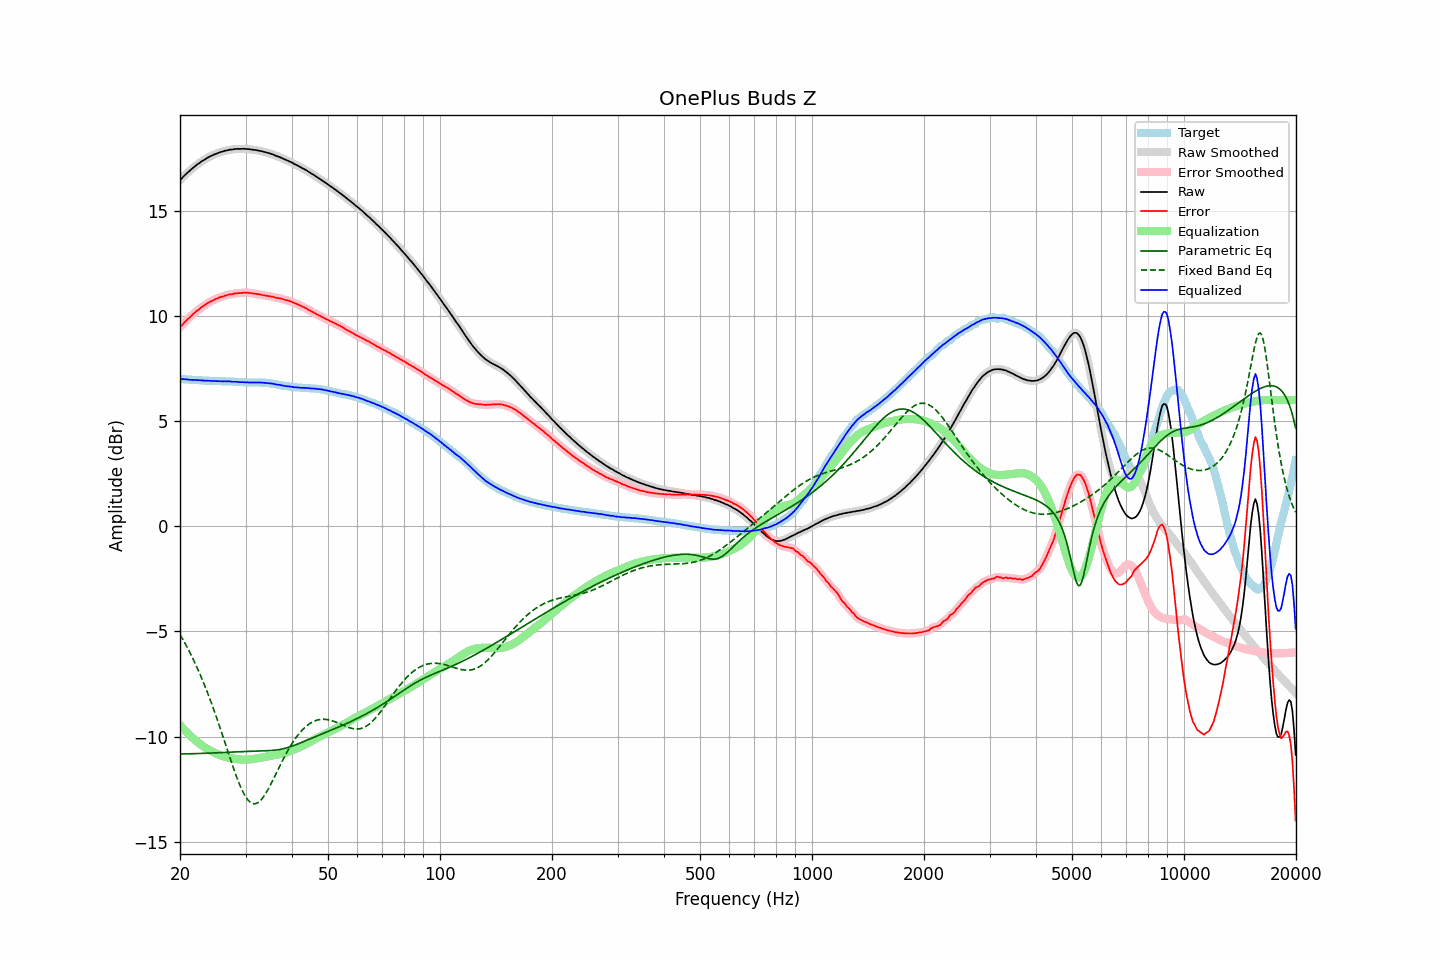

Values plotted in this chart, from the file beside it:
frequency, raw, error, smoothed, error_smoothed, equalization, parametric_eq, fixed_band_eq, equalized_raw, equalized_smoothed, target
20.00, 16.44, 9.45, 16.44, 9.45, -9.45, -10.82, -5.15, 7.00, 6.99, 6.99
20.20, 16.52, 9.53, 16.53, 9.53, -9.53, -10.82, -5.28, 6.99, 6.99, 6.99
20.40, 16.60, 9.62, 16.61, 9.62, -9.62, -10.82, -5.41, 6.99, 6.99, 6.98
20.61, 16.68, 9.70, 16.68, 9.70, -9.70, -10.82, -5.55, 6.98, 6.98, 6.98
20.81, 16.75, 9.78, 16.75, 9.78, -9.78, -10.82, -5.69, 6.98, 6.98, 6.97
21.02, 16.82, 9.85, 16.82, 9.85, -9.85, -10.82, -5.83, 6.97, 6.97, 6.97
21.23, 16.88, 9.92, 16.89, 9.92, -9.93, -10.81, -5.98, 6.96, 6.96, 6.96
21.44, 16.95, 9.99, 16.95, 9.99, -10.00, -10.81, -6.13, 6.96, 6.96, 6.96
21.66, 17.02, 10.07, 17.02, 10.07, -10.07, -10.81, -6.29, 6.96, 6.95, 6.95
21.87, 17.08, 10.13, 17.09, 10.14, -10.13, -10.81, -6.45, 6.95, 6.95, 6.95
22.09, 17.14, 10.20, 17.14, 10.20, -10.20, -10.81, -6.61, 6.95, 6.95, 6.94
22.31, 17.20, 10.26, 17.20, 10.26, -10.26, -10.80, -6.78, 6.94, 6.94, 6.94
22.54, 17.25, 10.31, 17.26, 10.32, -10.32, -10.80, -6.95, 6.93, 6.94, 6.94
22.76, 17.31, 10.38, 17.31, 10.38, -10.38, -10.80, -7.13, 6.93, 6.93, 6.93
22.99, 17.36, 10.43, 17.36, 10.43, -10.44, -10.79, -7.31, 6.93, 6.92, 6.93
23.22, 17.40, 10.49, 17.41, 10.49, -10.49, -10.79, -7.50, 6.92, 6.92, 6.92
23.45, 17.45, 10.54, 17.45, 10.54, -10.54, -10.79, -7.69, 6.92, 6.92, 6.92
23.69, 17.50, 10.59, 17.50, 10.59, -10.59, -10.79, -7.89, 6.92, 6.91, 6.92
23.92, 17.54, 10.64, 17.54, 10.63, -10.63, -10.78, -8.09, 6.91, 6.91, 6.91
24.16, 17.58, 10.68, 17.58, 10.68, -10.67, -10.78, -8.29, 6.91, 6.91, 6.91
24.40, 17.61, 10.71, 17.62, 10.71, -10.72, -10.78, -8.50, 6.90, 6.90, 6.91
24.65, 17.65, 10.75, 17.65, 10.75, -10.75, -10.77, -8.71, 6.90, 6.90, 6.90
24.89, 17.68, 10.79, 17.68, 10.79, -10.79, -10.77, -8.93, 6.90, 6.90, 6.89
25.14, 17.71, 10.82, 17.72, 10.82, -10.82, -10.77, -9.15, 6.89, 6.90, 6.89
25.39, 17.74, 10.85, 17.74, 10.85, -10.85, -10.76, -9.37, 6.89, 6.89, 6.89
25.65, 17.77, 10.88, 17.77, 10.88, -10.88, -10.76, -9.60, 6.89, 6.89, 6.89
25.91, 17.79, 10.90, 17.80, 10.90, -10.91, -10.76, -9.83, 6.89, 6.89, 6.89
26.16, 17.81, 10.92, 17.82, 10.93, -10.93, -10.75, -10.06, 6.88, 6.89, 6.89
26.43, 17.84, 10.95, 17.84, 10.95, -10.95, -10.75, -10.29, 6.89, 6.88, 6.89
26.69, 17.85, 10.98, 17.86, 10.98, -10.97, -10.74, -10.52, 6.88, 6.88, 6.88
26.96, 17.87, 11.00, 17.87, 11.00, -10.99, -10.74, -10.76, 6.88, 6.88, 6.88
27.23, 17.89, 11.02, 17.89, 11.01, -11.01, -10.74, -10.99, 6.88, 6.87, 6.88
27.50, 17.89, 11.02, 17.90, 11.03, -11.03, -10.73, -11.21, 6.87, 6.87, 6.87
27.77, 17.90, 11.03, 17.91, 11.04, -11.04, -10.73, -11.44, 6.86, 6.87, 6.87
28.05, 17.92, 11.06, 17.92, 11.05, -11.05, -10.73, -11.66, 6.87, 6.87, 6.86
28.33, 17.92, 11.06, 17.93, 11.07, -11.06, -10.72, -11.87, 6.86, 6.86, 6.86
28.62, 17.93, 11.07, 17.93, 11.07, -11.07, -10.72, -12.07, 6.86, 6.86, 6.86
28.90, 17.92, 11.08, 17.93, 11.08, -11.08, -10.72, -12.26, 6.84, 6.85, 6.85
29.19, 17.93, 11.09, 17.93, 11.09, -11.09, -10.71, -12.44, 6.85, 6.85, 6.85
29.48, 17.93, 11.09, 17.93, 11.09, -11.09, -10.71, -12.60, 6.84, 6.84, 6.85
29.78, 17.93, 11.10, 17.93, 11.10, -11.09, -10.71, -12.75, 6.84, 6.84, 6.83
30.08, 17.92, 11.09, 17.93, 11.10, -11.09, -10.70, -12.88, 6.83, 6.84, 6.83
30.38, 17.92, 11.09, 17.92, 11.09, -11.09, -10.70, -12.98, 6.83, 6.83, 6.83
30.68, 17.91, 11.09, 17.91, 11.09, -11.08, -10.70, -13.07, 6.83, 6.83, 6.83
30.99, 17.90, 11.08, 17.90, 11.08, -11.08, -10.69, -13.13, 6.83, 6.83, 6.83
31.30, 17.89, 11.07, 17.89, 11.07, -11.07, -10.69, -13.17, 6.83, 6.83, 6.82
31.61, 17.88, 11.05, 17.88, 11.06, -11.06, -10.69, -13.19, 6.83, 6.83, 6.83
31.93, 17.87, 11.04, 17.87, 11.04, -11.05, -10.69, -13.18, 6.83, 6.83, 6.83
32.24, 17.86, 11.03, 17.86, 11.03, -11.03, -10.68, -13.15, 6.83, 6.83, 6.83
32.57, 17.84, 11.02, 17.85, 11.02, -11.02, -10.68, -13.11, 6.83, 6.83, 6.83
32.89, 17.83, 11.01, 17.83, 11.01, -11.00, -10.68, -13.04, 6.83, 6.83, 6.82
33.22, 17.81, 10.99, 17.81, 10.99, -10.99, -10.68, -12.95, 6.82, 6.82, 6.82
33.55, 17.79, 10.97, 17.79, 10.98, -10.98, -10.68, -12.85, 6.82, 6.82, 6.82
33.89, 17.77, 10.96, 17.77, 10.96, -10.96, -10.67, -12.74, 6.81, 6.81, 6.82
34.23, 17.75, 10.95, 17.75, 10.95, -10.95, -10.67, -12.61, 6.80, 6.80, 6.80
34.57, 17.73, 10.93, 17.73, 10.93, -10.93, -10.66, -12.48, 6.80, 6.80, 6.80
34.92, 17.71, 10.93, 17.71, 10.93, -10.92, -10.66, -12.33, 6.79, 6.79, 6.79
35.27, 17.68, 10.91, 17.69, 10.91, -10.91, -10.65, -12.18, 6.78, 6.78, 6.78
35.62, 17.66, 10.90, 17.66, 10.89, -10.89, -10.65, -12.03, 6.77, 6.77, 6.76
35.97, 17.62, 10.86, 17.63, 10.87, -10.88, -10.64, -11.87, 6.75, 6.75, 6.76
... 635 more rows
